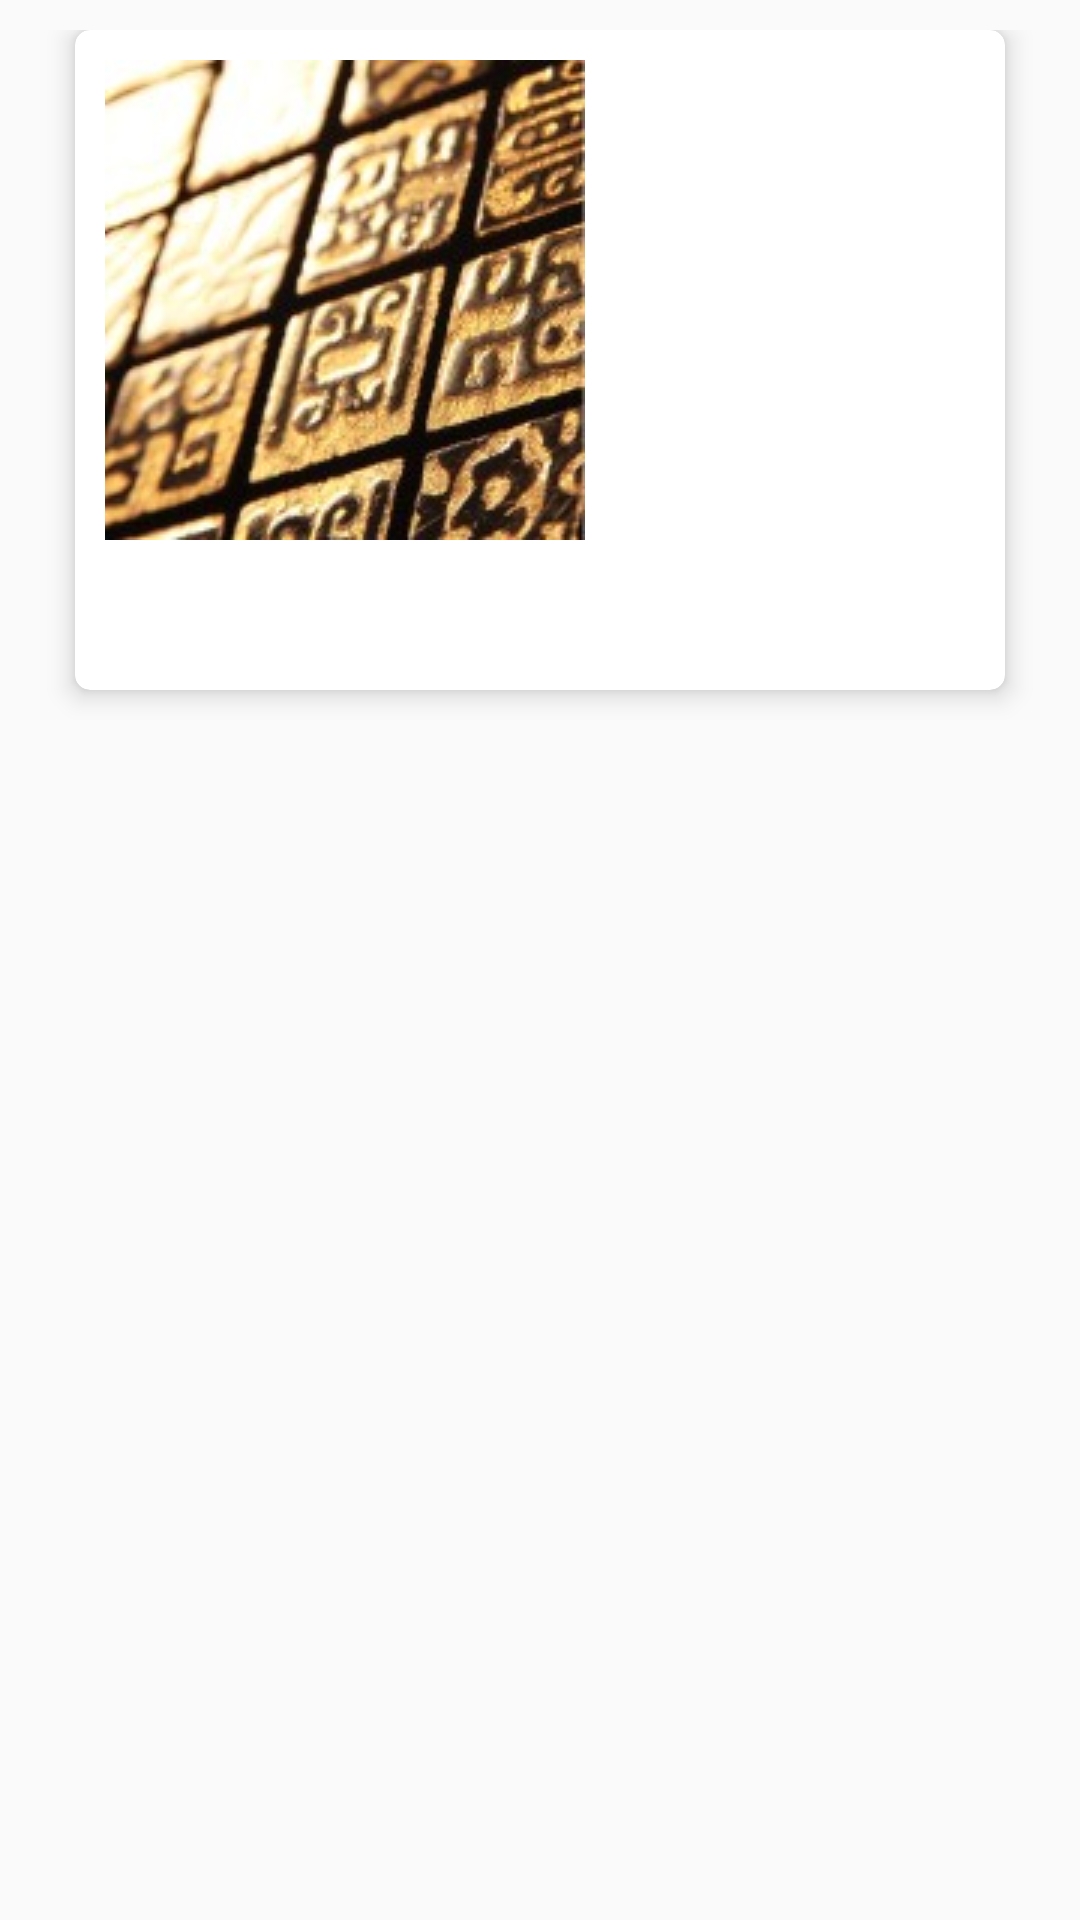

Here is an Android app screen rendered from its layout file. Give the layout XML and the strings, colors and styles it references.
<!-- AndroidManifest.xml: application theme AppTheme -->
<!-- res/layout/recycler_item.xml -->
<?xml version="1.0" encoding="utf-8"?>
<LinearLayout xmlns:android="http://schemas.android.com/apk/res/android"
    android:orientation="vertical" android:layout_width="match_parent"
    android:layout_height="match_parent"
    android:padding="10dp">
    <android.support.v7.widget.CardView
        xmlns:card_view="http://schemas.android.com/apk/res-auto"
        android:id="@+id/card_view"
        android:layout_gravity="center"
        android:layout_width="310dp"
        android:layout_height="220dp"
        android:layout_marginBottom="5dp"
        card_view:cardCornerRadius="5dp"
        card_view:contentPadding="10dp"
        card_view:cardElevation="5dp">

        <LinearLayout
            android:layout_width="wrap_content"
            android:layout_height="wrap_content"
            android:orientation="vertical">

            <ImageView
                android:layout_width="wrap_content"
                android:layout_height="wrap_content"
                android:layout_weight="1"
                android:src="@drawable/card_img"/>

            <TextView
                android:id="@+id/tv_recycler_item"
                android:layout_weight="1"
                android:layout_width="match_parent"
                android:layout_height="match_parent"
                />

        </LinearLayout>


    </android.support.v7.widget.CardView>


</LinearLayout>
<!-- resources referenced by this layout -->
<resources>
  <!-- drawable card_img: jpg bitmap (drawable, 13665 bytes) -->
  <style name="AppTheme" parent="Theme.AppCompat.Light">
          
          <item name="colorPrimary">@color/colorPrimary</item>
          <item name="colorPrimaryDark">@color/colorPrimaryDark</item>
          <item name="colorAccent">@color/colorAccent</item>
          <item name="windowActionBar">false</item>
          <item name="windowNoTitle">true</item>
          <item name="android:textColorPrimary">@android:color/white</item>
      </style>
  <color name="colorPrimary">#263238</color>
  <color name="colorPrimaryDark">#000a12</color>
  <color name="colorAccent">#4f5b62</color>
</resources>
